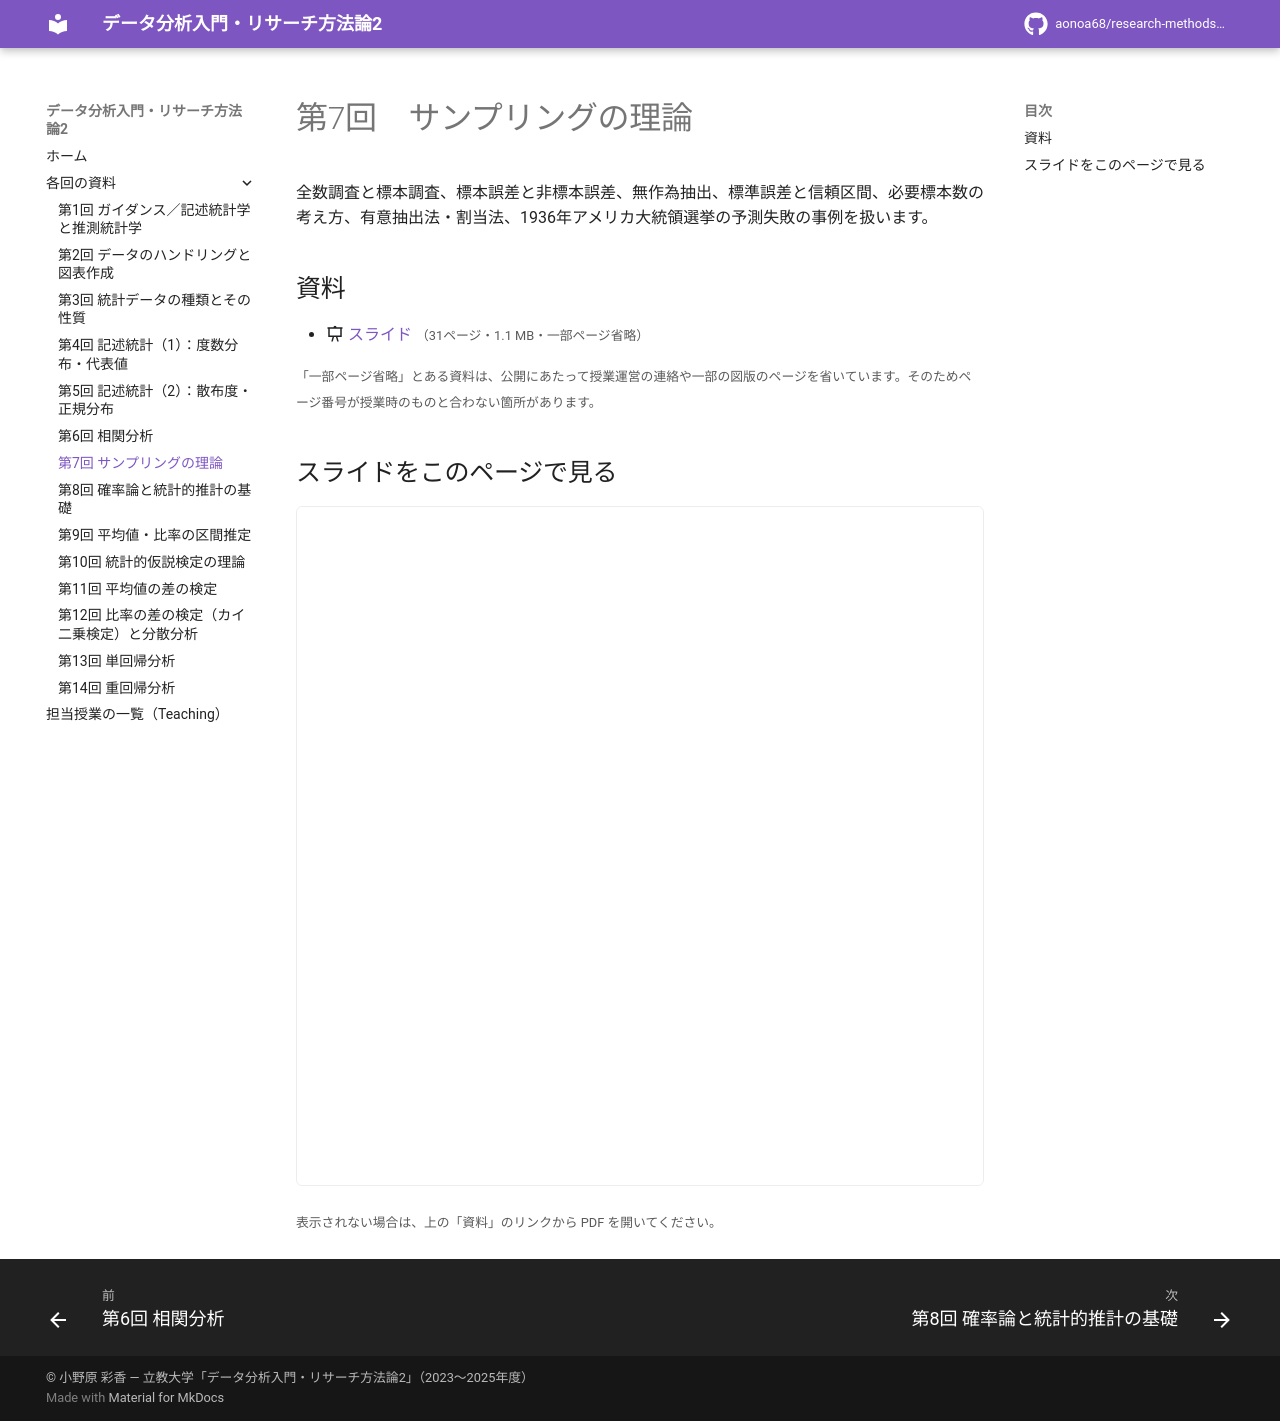

repository: aonoa68/research-methods-2 · page: week07/index.html · generator: mkdocs

# 第7回　サンプリングの理論

全数調査と標本調査、標本誤差と非標本誤差、無作為抽出、標準誤差と信頼区間、必要標本数の考え方、有意抽出法・割当法、1936年アメリカ大統領選挙の予測失敗の事例を扱います。

## 資料

- :material-presentation: [スライド](files/week07-slides.pdf) <small>（31ページ・1.1 MB・一部ページ省略）</small>

<small>「一部ページ省略」とある資料は、公開にあたって授業運営の連絡や一部の図版のページを省いています。そのためページ番号が授業時のものと合わない箇所があります。</small>

## スライドをこのページで見る

<iframe class="pdf-frame" src="../files/week07-slides.pdf" title="スライド" loading="lazy"></iframe>

<small>表示されない場合は、上の「資料」のリンクから PDF を開いてください。</small>
